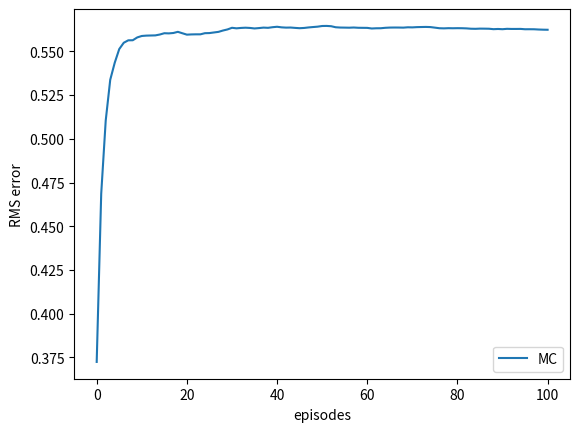

The script that saved this image: (Note: this script raises an exception after producing the figure.)
import numpy as np
import matplotlib
import matplotlib.pyplot as plt
# matplotlib.use('Agg') ---- X window system이 아닌 곳에서 주기적으로 graph를 그릴 때 사용하는 코드

# 0 - left terminal state
# 6 - right terminal state
# 1 ~ 5 means each state names A, B, C, D, E, F

VALUES = np.zeros(7)
VALUES[1:6] = 0.5 # Initial Value function 0.5로
VALUES[6] = 1

TRUE_VALUE = np.zeros(7)
TRUE_VALUE[1:6] = np.arange(1,6) / 6
TRUE_VALUE[6] = 1

ACTION_LEFT = 0
ACTION_RIGHT = 1

def monte_carlo(values, alpha = 0.1, batch = False):
    state = 3 # Start at State C
    trajectory = [3] # what is trajectory?  ---- it means episode

    # if end up with left terminal state , all reward = 0
    # if end up with right terminal statem, all reward = 1

    while True:       # np.random.binomial(n, p , size = None) --- 이항 분포에서 표본을 추출 (0 or 1)을 1/2의 확률로 추출

        # Create Episodes ...
        if np.random.binomial(1, 1/2) == ACTION_LEFT: # 0이 뽑히면
            state = -1
        else:
            state += 1
        trajectory.append(state)

        # state가 terminal state로 갈 때
        if state == 6: # right terminal state
            returns = 1.0
            break
        elif state == 0:
            returns = 0.0
            break

    if not batch:  # what is batch ? ....

        # MC Update --- Incremental Update
        for state_ in trajectory[:-1]: # 마지막 state 제외
            # All State를 모두 Update --- Episode가 왼쪽에서 끝났으면 returns = 0  or returns = 1
            values[state_] += alpha*(returns - values[state_])

    return trajectory, [returns] * (len(trajectory) - 1)  # Episode , rewards


def batch_updating(method, episodes, alpha = 0.001):

    runs  = 100
    total_error = np.zeros(episodes)
    for r in range(runs):
        # VALUES : Global Variable
        current_values = np.copy(VALUES) # Update할 꺼니까 Copy 해오자. Deep Copy일 것 -- 메모리 공유 x
        errors = []

        trajectories = []
        rewards = []
        for ep in range(episodes):
            trajectory_ , rewards_ = monte_carlo(current_values, batch = True)

            trajectories.append(trajectory_)
            rewards.append(rewards_)

            while True:
                updates = np.zeros(7)
                for trajectory_, rewards_ in zip(trajectories, rewards):
                    for i in range(0, len(trajectory_) - 1):
                        updates[trajectory_[i]] += rewards_[i] - current_values[trajectory_[i]]
                updates *= alpha

                if np.sum(np.abs(updates)) < 1e-3:
                    break

                current_values += updates

            errors.append(np.sqrt(np.sum(np.power(current_values - TRUE_VALUE, 2))/  5.0))

        total_error += np.asarray(errors)

    total_error /= runs
    return total_error

def figure_6_2():
    episodes = 100 + 1
    mc_erros = batch_updating('MC', episodes)

    plt.plot(mc_erros, label='MC')
    plt.xlabel('episodes')
    plt.ylabel('RMS error')
    plt.legend()
    plt.show()

    plt.savefig('../images/figure_6_2.png')
    plt.close()

if __name__ == '__main__':
    figure_6_2()





